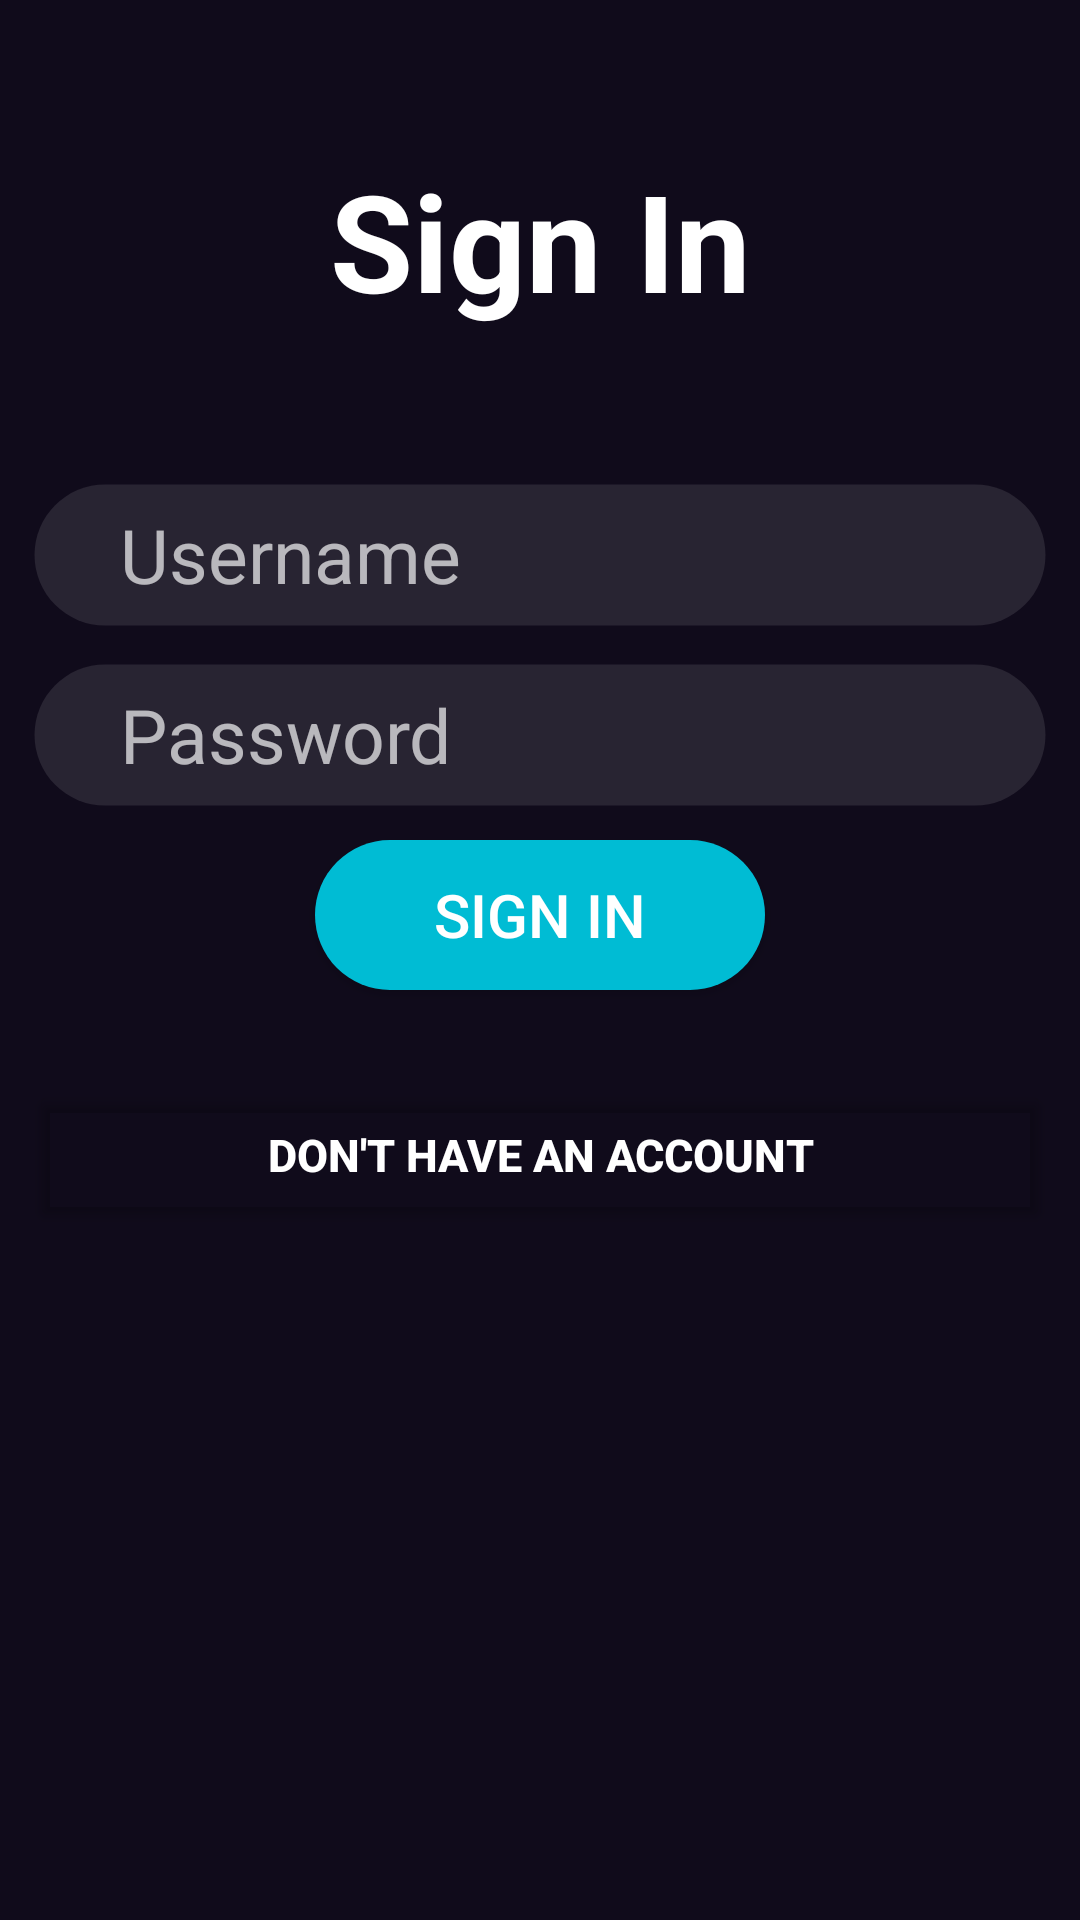

Layout XML and referenced resources for this Android screen:
<!-- AndroidManifest.xml: application theme Theme.LoginDemo -->
<!-- res/layout/activity_login.xml -->
<?xml version="1.0" encoding="utf-8"?>
<LinearLayout xmlns:android="http://schemas.android.com/apk/res/android"
    xmlns:app="http://schemas.android.com/apk/res-auto"
    xmlns:tools="http://schemas.android.com/tools"
    android:layout_width="match_parent"
    android:layout_height="match_parent"
    android:padding="10dp"
    android:orientation="vertical"
    android:background="#100B1B"
    tools:context=".LoginActivity">

    <TextView
        android:layout_width="match_parent"
        android:layout_height="wrap_content"
        android:text="Sign In"
        android:textColor="@color/white"
        android:textSize="45dp"
        android:textStyle="bold"
        android:gravity="center_horizontal"
        android:layout_marginTop="40dp"
        android:layout_marginBottom="50dp"/>

    <EditText
        android:layout_width="match_parent"
        android:layout_height="50dp"
        android:id="@+id/username"
        android:hint="Username"
        android:textSize="25dp"
        android:textColorHint="#ADFFFFFF"
        android:background="@drawable/edittextback"
        android:layout_marginBottom="10dp"
        android:paddingLeft="30dp"/>
    <EditText
        android:layout_width="match_parent"
        android:layout_height="50dp"
        android:id="@+id/password"
        android:hint="Password"
        android:textSize="25dp"
        android:inputType="textPassword"
        android:textColorHint="#ADFFFFFF"
        android:background="@drawable/edittextback"
        android:layout_marginBottom="10dp"
        android:paddingLeft="30dp"/>


    <androidx.appcompat.widget.AppCompatButton
        android:layout_width="150dp"
        android:layout_height="50dp"
        android:id="@+id/signin"
        android:text="Sign In"
        android:textColor="@color/white"
        android:textSize="20dp"
        android:background="@drawable/buttonback"
        android:layout_marginBottom="30dp"
        android:layout_gravity="center_horizontal"/>
    <androidx.appcompat.widget.AppCompatButton
        android:layout_width="match_parent"
        android:layout_height="50dp"
        android:id="@+id/signup"
        android:text="don't have an account"
        android:textColor="@color/white"
        android:textSize="15dp"
        android:textStyle="bold"
        android:backgroundTint="#0000B0F0"
        android:layout_marginBottom="30dp"/>



</LinearLayout>
<!-- resources referenced by this layout -->
<resources>
  <!-- drawable buttonback (drawable) -->
  <?xml version="1.0" encoding="utf-8"?>
  
  <shape xmlns:android="http://schemas.android.com/apk/res/android" android:shape="rectangle">
      <solid android:color="#00BCD4" />
      <corners android:radius="50dp" />
  </shape>
  <!-- drawable edittextback (drawable) -->
  <?xml version="1.0" encoding="utf-8"?>
  <shape android:shape="rectangle" xmlns:android="http://schemas.android.com/apk/res/android">
      <solid android:color="#1AFFFFFF"/>
      <stroke android:width="3dp" android:color="#00FFFFFF"/>
      <corners android:radius="50dp"/>
  </shape>
  <style name="Theme.LoginDemo" parent="Theme.MaterialComponents.DayNight.DarkActionBar">
          
          <item name="colorPrimary">@color/purple_500</item>
          <item name="colorPrimaryVariant">@color/purple_700</item>
          <item name="colorOnPrimary">@color/white</item>
          
          <item name="colorSecondary">@color/teal_200</item>
          <item name="colorSecondaryVariant">@color/teal_700</item>
          <item name="colorOnSecondary">@color/black</item>
          
          <item name="android:statusBarColor">?attr/colorPrimaryVariant</item>
          
      </style>
  <!-- not gathered from this repository: default colours our renderer supplied (Android Studio template values) -->
  <color name="purple_500">#FF6200EE</color>
  <color name="purple_700">#FF3700B3</color>
  <color name="teal_200">#FF03DAC5</color>
  <color name="teal_700">#FF018786</color>
  <color name="black">#FF000000</color>
  <color name="white">#FFFFFFFF</color>
</resources>
